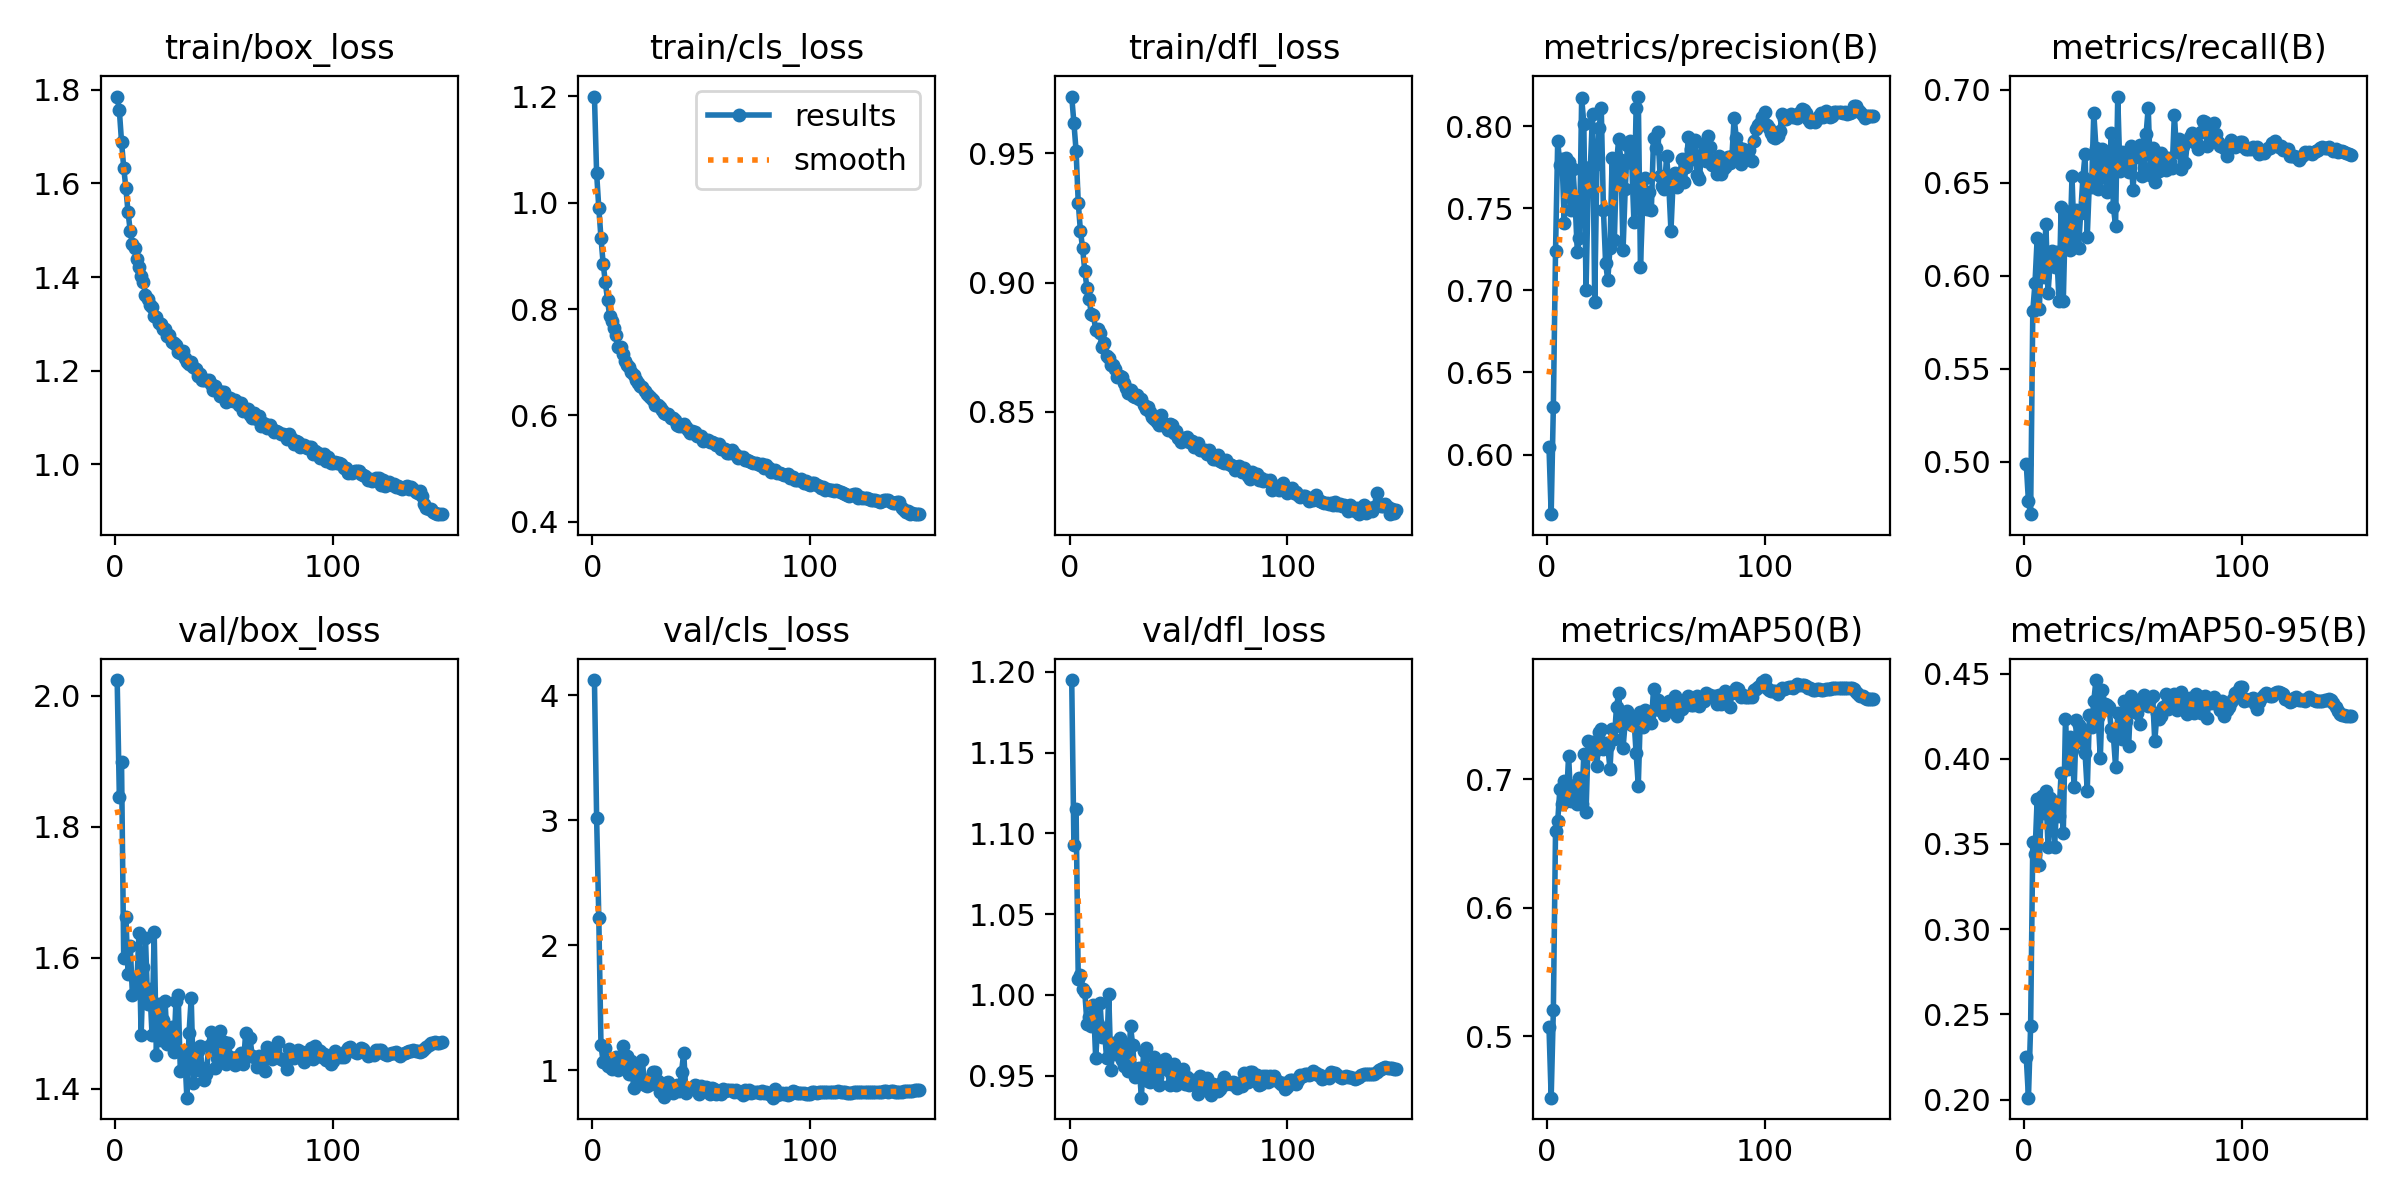

Values plotted in this chart, from the file beside it:
epoch, time, train/box_loss, train/cls_loss, train/dfl_loss, metrics/precision(B), metrics/recall(B), metrics/mAP50(B), metrics/mAP50-95(B), val/box_loss, val/cls_loss, val/dfl_loss, lr/pg0, lr/pg1, lr/pg2
1, 65.22, 1.785, 1.2, 0.972, 0.6045, 0.4988, 0.5068, 0.2248, 2.024, 4.122, 1.195, 0.003323, 0.003323, 0.07009
2, 111.2, 1.756, 1.055, 0.9619, 0.5637, 0.4788, 0.452, 0.2011, 1.846, 3.02, 1.093, 0.006655, 0.006655, 0.04009
3, 445.5, 1.689, 0.9899, 0.9511, 0.6292, 0.4719, 0.52, 0.2431, 1.898, 2.219, 1.115, 0.009985, 0.009985, 0.01009
4, 489.3, 1.634, 0.9337, 0.9309, 0.7238, 0.5813, 0.6597, 0.3512, 1.599, 1.2, 1.01, 0.00999, 0.00999, 0.00999
5, 532.4, 1.59, 0.8853, 0.92, 0.7907, 0.596, 0.6674, 0.344, 1.663, 1.066, 1.012, 0.009983, 0.009983, 0.009983
6, 575.8, 1.538, 0.8504, 0.9133, 0.7766, 0.6201, 0.6925, 0.3764, 1.575, 1.178, 1.004, 0.009973, 0.009973, 0.009973
7, 619.6, 1.499, 0.8172, 0.9044, 0.7798, 0.5819, 0.681, 0.3377, 1.618, 1.034, 1.002, 0.009961, 0.009961, 0.009961
8, 662.7, 1.47, 0.7866, 0.898, 0.7412, 0.6157, 0.6983, 0.3784, 1.544, 1.068, 0.982, 0.009947, 0.009947, 0.009947
9, 706.4, 1.461, 0.7777, 0.8937, 0.7803, 0.5995, 0.6833, 0.368, 1.569, 1.005, 0.986, 0.009931, 0.009931, 0.009931
10, 749.9, 1.438, 0.7639, 0.8879, 0.7782, 0.6278, 0.7185, 0.3813, 1.558, 1.073, 0.9806, 0.009912, 0.009912, 0.009912
11, 793.7, 1.422, 0.7516, 0.8873, 0.7492, 0.5907, 0.6833, 0.348, 1.637, 1.103, 0.9934, 0.009892, 0.009892, 0.009892
12, 837.5, 1.403, 0.7288, 0.8817, 0.7737, 0.6079, 0.6936, 0.377, 1.482, 0.9987, 0.9608, 0.009869, 0.009869, 0.009869
13, 881.1, 1.39, 0.7295, 0.8822, 0.7535, 0.6134, 0.6956, 0.3741, 1.586, 1.035, 0.982, 0.009844, 0.009844, 0.009844
14, 924.7, 1.362, 0.716, 0.8806, 0.7235, 0.6049, 0.6805, 0.3483, 1.631, 1.197, 0.9951, 0.009818, 0.009818, 0.009818
15, 968, 1.353, 0.7023, 0.8752, 0.7317, 0.6128, 0.7013, 0.3745, 1.529, 1.084, 0.9738, 0.009789, 0.009789, 0.009789
16, 1011, 1.339, 0.6946, 0.8765, 0.8172, 0.5867, 0.6809, 0.3662, 1.553, 1.113, 0.9784, 0.009758, 0.009758, 0.009758
17, 1055, 1.337, 0.6916, 0.8717, 0.8014, 0.6371, 0.7197, 0.3918, 1.483, 0.9702, 0.9608, 0.009725, 0.009725, 0.009725
18, 1099, 1.318, 0.6808, 0.8708, 0.7004, 0.5866, 0.6744, 0.3566, 1.64, 1.071, 1, 0.00969, 0.00969, 0.00969
19, 1142, 1.314, 0.6759, 0.8682, 0.7629, 0.6346, 0.7301, 0.4236, 1.451, 0.8606, 0.9535, 0.009652, 0.009652, 0.009652
20, 1185, 1.303, 0.6664, 0.868, 0.7752, 0.6221, 0.7216, 0.3941, 1.53, 1.048, 0.97, 0.009613, 0.009613, 0.009613
21, 1229, 1.3, 0.6614, 0.8667, 0.8077, 0.6138, 0.7291, 0.4127, 1.475, 0.9113, 0.9634, 0.009572, 0.009572, 0.009572
22, 1272, 1.288, 0.655, 0.8636, 0.6929, 0.6536, 0.7219, 0.4053, 1.505, 0.9533, 0.9638, 0.009529, 0.009529, 0.009529
23, 1316, 1.289, 0.6542, 0.8639, 0.7772, 0.6184, 0.7104, 0.3835, 1.534, 1.078, 0.9735, 0.009484, 0.009484, 0.009484
24, 1358, 1.274, 0.6453, 0.8633, 0.7988, 0.6354, 0.7367, 0.4227, 1.469, 0.8804, 0.9598, 0.009437, 0.009437, 0.009437
25, 1401, 1.275, 0.6411, 0.8612, 0.8108, 0.6149, 0.7392, 0.4199, 1.487, 0.8769, 0.9562, 0.009388, 0.009388, 0.009388
26, 1444, 1.261, 0.6372, 0.8591, 0.7489, 0.6336, 0.7234, 0.41, 1.494, 0.9012, 0.9696, 0.009337, 0.009337, 0.009337
27, 1487, 1.26, 0.6324, 0.8571, 0.7165, 0.6528, 0.7286, 0.4167, 1.456, 0.8857, 0.9529, 0.009284, 0.009284, 0.009284
28, 1530, 1.255, 0.6287, 0.8584, 0.7062, 0.6652, 0.7258, 0.4032, 1.535, 0.9845, 0.9806, 0.009229, 0.009229, 0.009229
29, 1573, 1.24, 0.6201, 0.856, 0.7259, 0.621, 0.708, 0.3812, 1.544, 0.9852, 0.9687, 0.009173, 0.009173, 0.009173
30, 1616, 1.238, 0.62, 0.8558, 0.7808, 0.6508, 0.739, 0.4257, 1.428, 0.916, 0.9493, 0.009115, 0.009115, 0.009115
31, 1659, 1.242, 0.6155, 0.8563, 0.7304, 0.6478, 0.7312, 0.4188, 1.457, 0.8274, 0.954, 0.009055, 0.009055, 0.009055
32, 1702, 1.227, 0.6099, 0.855, 0.7774, 0.6876, 0.7565, 0.4338, 1.455, 0.8521, 0.9547, 0.008993, 0.008993, 0.008993
33, 1745, 1.218, 0.6041, 0.8548, 0.7921, 0.6687, 0.767, 0.4462, 1.387, 0.7843, 0.9363, 0.008929, 0.008929, 0.008929
34, 1788, 1.213, 0.6033, 0.8526, 0.7795, 0.6469, 0.7418, 0.4242, 1.486, 0.9007, 0.9652, 0.008864, 0.008864, 0.008864
35, 1831, 1.219, 0.6019, 0.851, 0.7245, 0.6528, 0.7244, 0.4005, 1.539, 0.905, 0.9668, 0.008797, 0.008797, 0.008797
36, 1875, 1.208, 0.5957, 0.8519, 0.7618, 0.6679, 0.7447, 0.4401, 1.409, 0.8228, 0.9464, 0.008729, 0.008729, 0.008729
37, 1919, 1.204, 0.5945, 0.85, 0.7882, 0.6635, 0.7532, 0.432, 1.429, 0.8174, 0.9457, 0.008658, 0.008658, 0.008658
38, 1962, 1.189, 0.5913, 0.8478, 0.791, 0.6451, 0.7486, 0.4317, 1.458, 0.8677, 0.9544, 0.008587, 0.008587, 0.008587
39, 2006, 1.193, 0.5827, 0.8471, 0.7774, 0.6462, 0.7423, 0.4301, 1.466, 0.883, 0.9613, 0.008513, 0.008513, 0.008513
40, 2049, 1.181, 0.5793, 0.8461, 0.7416, 0.6769, 0.7475, 0.4175, 1.432, 0.8369, 0.9493, 0.008439, 0.008439, 0.008439
41, 2091, 1.179, 0.5807, 0.8447, 0.8113, 0.6369, 0.7203, 0.4134, 1.414, 0.9887, 0.9441, 0.008362, 0.008362, 0.008362
42, 2134, 1.18, 0.5837, 0.8486, 0.818, 0.627, 0.6951, 0.3953, 1.423, 1.14, 0.9551, 0.008284, 0.008284, 0.008284
43, 2177, 1.181, 0.5791, 0.8456, 0.7141, 0.6963, 0.7527, 0.4268, 1.466, 0.8135, 0.9553, 0.008205, 0.008205, 0.008205
44, 2220, 1.171, 0.5731, 0.8444, 0.7518, 0.6564, 0.7409, 0.4265, 1.487, 0.8481, 0.96, 0.008125, 0.008125, 0.008125
45, 2263, 1.159, 0.5666, 0.8428, 0.7681, 0.6667, 0.7542, 0.4115, 1.473, 0.8455, 0.9537, 0.008043, 0.008043, 0.008043
46, 2306, 1.168, 0.5716, 0.845, 0.7494, 0.6598, 0.7528, 0.4336, 1.431, 0.8572, 0.9438, 0.00796, 0.00796, 0.00796
47, 2349, 1.159, 0.5693, 0.8449, 0.7597, 0.6606, 0.7499, 0.422, 1.448, 0.8799, 0.9505, 0.007875, 0.007875, 0.007875
48, 2391, 1.146, 0.5611, 0.8416, 0.7492, 0.6555, 0.7435, 0.4072, 1.489, 0.8769, 0.9571, 0.007789, 0.007789, 0.007789
49, 2434, 1.154, 0.5613, 0.8424, 0.7929, 0.6697, 0.7704, 0.4366, 1.446, 0.8071, 0.9441, 0.007702, 0.007702, 0.007702
50, 2477, 1.154, 0.5609, 0.8399, 0.787, 0.646, 0.7547, 0.4302, 1.472, 0.8737, 0.9521, 0.007614, 0.007614, 0.007614
51, 2520, 1.132, 0.5511, 0.8384, 0.7964, 0.6636, 0.7618, 0.4345, 1.437, 0.8411, 0.9479, 0.007525, 0.007525, 0.007525
52, 2563, 1.14, 0.5531, 0.8397, 0.7694, 0.6661, 0.7542, 0.4268, 1.47, 0.8612, 0.9539, 0.007435, 0.007435, 0.007435
53, 2606, 1.142, 0.5532, 0.839, 0.7633, 0.6705, 0.7558, 0.4204, 1.449, 0.859, 0.9447, 0.007343, 0.007343, 0.007343
54, 2649, 1.136, 0.5504, 0.8401, 0.7619, 0.6534, 0.7505, 0.4331, 1.445, 0.8092, 0.9488, 0.007251, 0.007251, 0.007251
55, 2692, 1.138, 0.5502, 0.8384, 0.7816, 0.6577, 0.7565, 0.4371, 1.436, 0.8562, 0.9443, 0.007158, 0.007158, 0.007158
56, 2735, 1.133, 0.5482, 0.8387, 0.7642, 0.6759, 0.7613, 0.4319, 1.448, 0.8514, 0.9446, 0.007063, 0.007063, 0.007063
57, 2778, 1.127, 0.5441, 0.8363, 0.7363, 0.6903, 0.7575, 0.4311, 1.446, 0.8112, 0.9473, 0.006968, 0.006968, 0.006968
58, 2821, 1.131, 0.5456, 0.8369, 0.7667, 0.654, 0.7529, 0.4353, 1.455, 0.8268, 0.9475, 0.006872, 0.006872, 0.006872
59, 2864, 1.114, 0.5376, 0.8378, 0.7715, 0.6687, 0.765, 0.437, 1.438, 0.8081, 0.9387, 0.006775, 0.006775, 0.006775
60, 2908, 1.114, 0.5377, 0.835, 0.7628, 0.6505, 0.7493, 0.4102, 1.486, 0.8522, 0.9499, 0.006678, 0.006678, 0.006678
... 90 more rows
